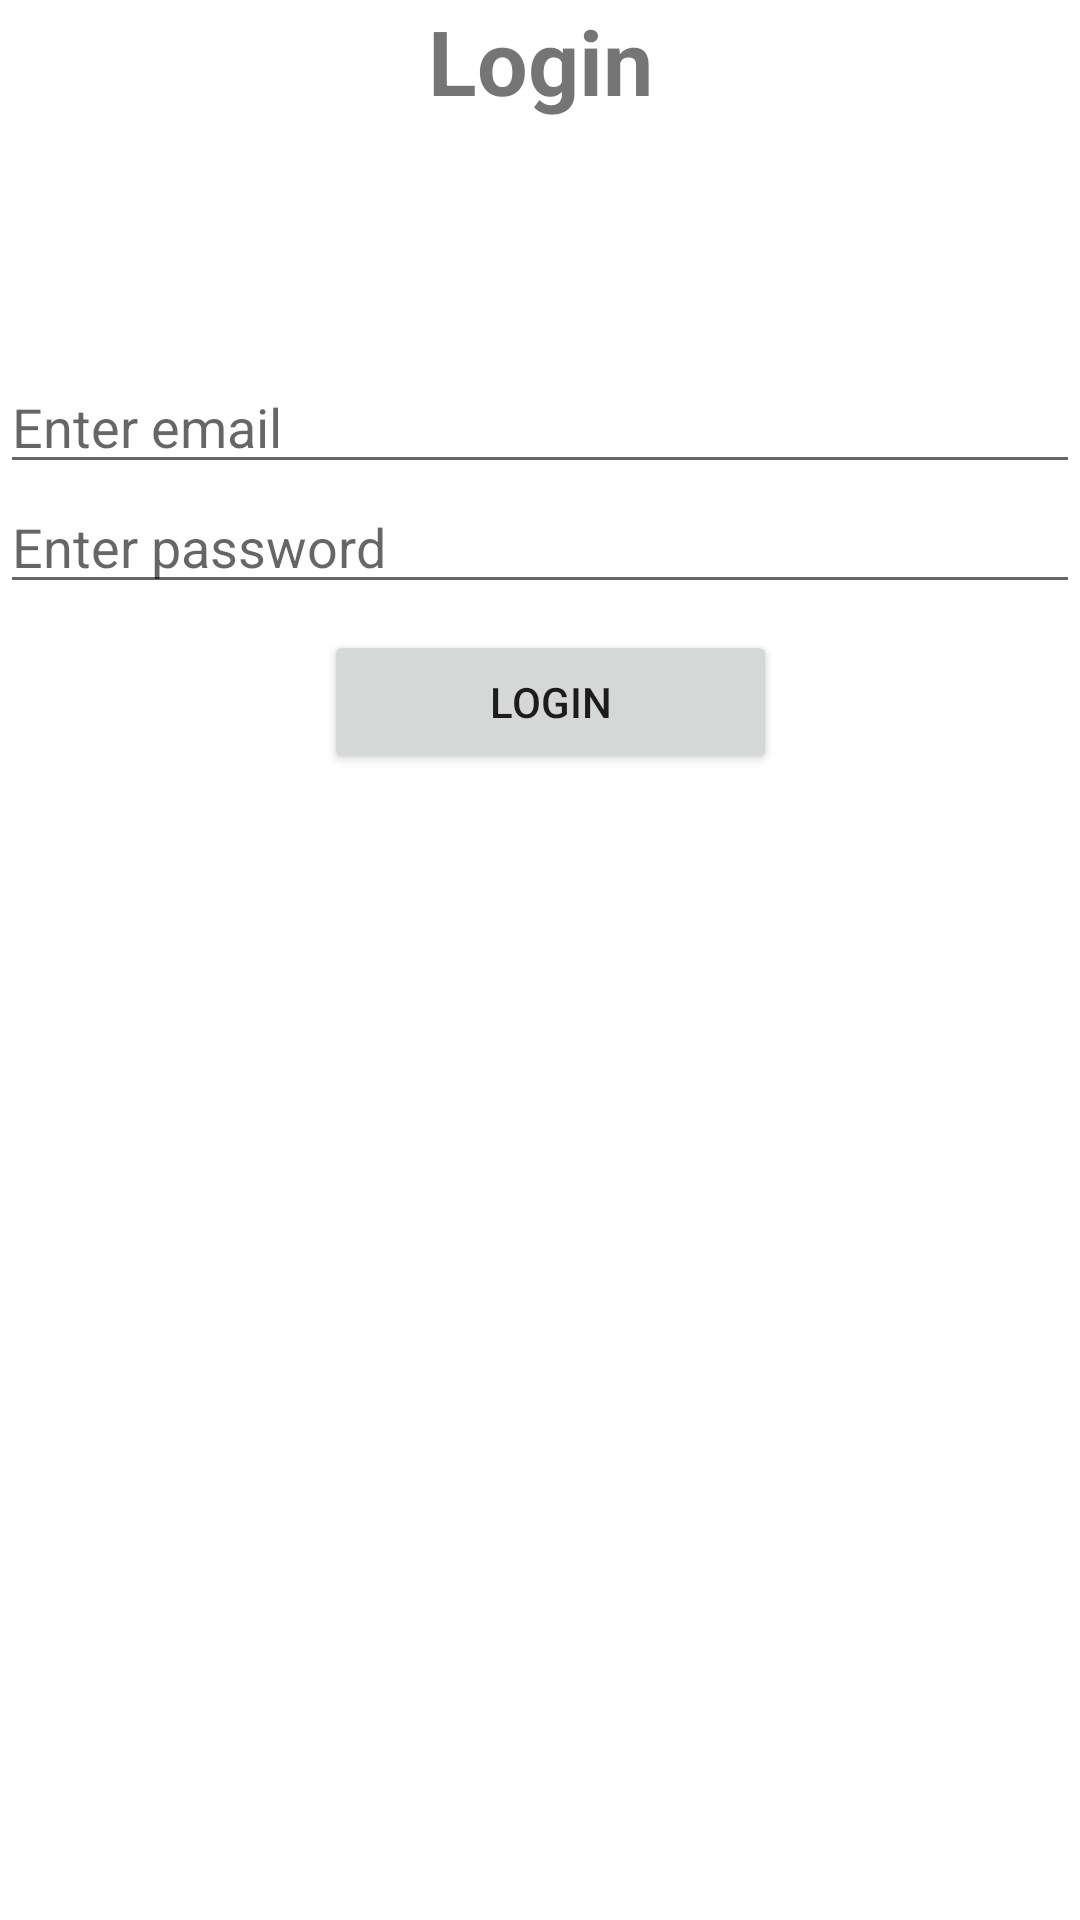

The Android layout XML behind this screen, and the referenced resources:
<!-- AndroidManifest.xml: application theme Theme.Tutorial7 -->
<!-- res/layout/activity_login.xml -->
<?xml version="1.0" encoding="utf-8"?>
<RelativeLayout xmlns:android="http://schemas.android.com/apk/res/android"
    xmlns:app="http://schemas.android.com/apk/res-auto"
    xmlns:tools="http://schemas.android.com/tools"
    android:layout_width="match_parent"
    android:layout_height="match_parent"
    android:orientation="vertical"
    tools:context=".login">
    <TextView
        android:layout_width="match_parent"
        android:layout_height="wrap_content"
        android:text="Login"
        android:textStyle="bold"
        android:gravity="center"
        android:textSize="30dp"
        />
    <EditText
        android:layout_width="match_parent"
        android:layout_height="wrap_content"
        android:hint="Enter email"
        android:id="@+id/email"
        android:layout_marginTop="120dp"/>

    <EditText
        android:layout_width="match_parent"
        android:layout_height="wrap_content"
        android:hint="Enter password"
        android:inputType="textPassword"
        android:id="@+id/pwd"
        android:layout_marginTop="160dp"/>

    <Button
        android:id="@+id/login"
        android:layout_width="201dp"
        android:layout_height="wrap_content"
        android:layout_alignParentStart="true"
        android:layout_alignParentLeft="true"
        android:layout_alignParentEnd="true"
        android:layout_alignParentRight="true"
        android:layout_marginStart="108dp"
        android:layout_marginLeft="108dp"
        android:layout_marginTop="210dp"
        android:layout_marginEnd="101dp"
        android:layout_marginRight="101dp"
        android:gravity="center"
        android:text="login" />


</RelativeLayout>
<!-- resources referenced by this layout -->
<resources>
  <style name="Theme.Tutorial7" parent="Theme.MaterialComponents.DayNight.DarkActionBar">
          
          <item name="colorPrimary">@color/purple_500</item>
          <item name="colorPrimaryVariant">@color/purple_700</item>
          <item name="colorOnPrimary">@color/white</item>
          
          <item name="colorSecondary">@color/teal_200</item>
          <item name="colorSecondaryVariant">@color/teal_700</item>
          <item name="colorOnSecondary">@color/black</item>
          
          <item name="android:statusBarColor" tools:targetApi="l">?attr/colorPrimaryVariant</item>
          
      </style>
  <!-- not gathered from this repository: default colours our renderer supplied (Android Studio template values) -->
  <color name="purple_500">#FF6200EE</color>
  <color name="purple_700">#FF3700B3</color>
  <color name="teal_200">#FF03DAC5</color>
  <color name="teal_700">#FF018786</color>
  <color name="black">#FF000000</color>
  <color name="white">#FFFFFFFF</color>
</resources>
